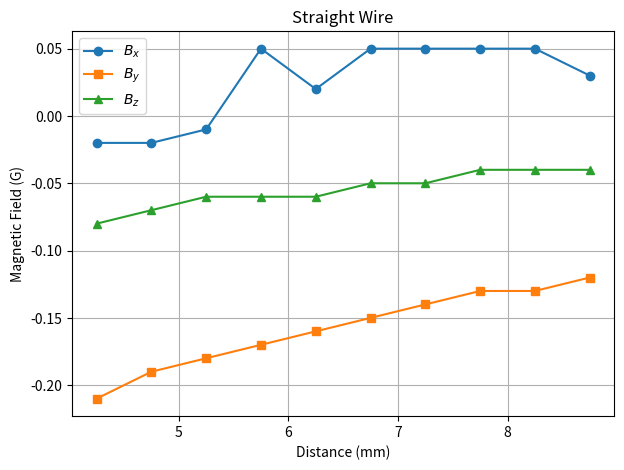
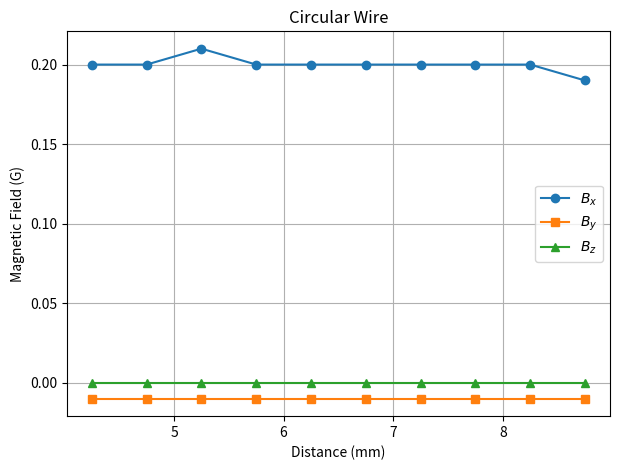
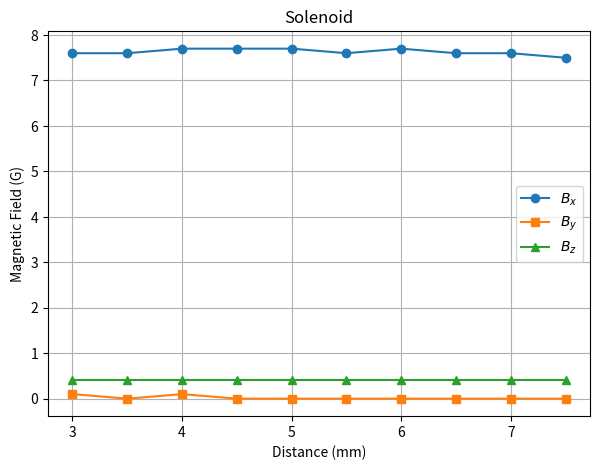
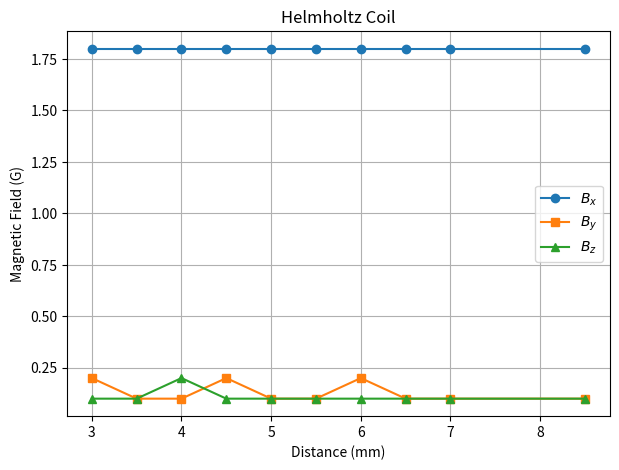

Recreate these plots in Python, in order.
import matplotlib.pyplot as plt

# 데이터셋 정의
datasets = {
    "Straight Wire": {
        "distance": [4.25, 4.75, 5.25, 5.75, 6.25, 6.75, 7.25, 7.75, 8.25, 8.75],
        "Bx": [-0.020, -0.020, -0.010, 0.050, 0.020, 0.050, 0.050, 0.050, 0.050, 0.030],
        "By": [-0.210, -0.190, -0.180, -0.170, -0.160, -0.150, -0.140, -0.130, -0.130, -0.120],
        "Bz": [-0.080, -0.070, -0.060, -0.060, -0.060, -0.050, -0.050, -0.040, -0.040, -0.040],
    },
    "Circular Wire": {
        "distance": [4.25, 4.75, 5.25, 5.75, 6.25, 6.75, 7.25, 7.75, 8.25, 8.75],
        "Bx": [0.200, 0.200, 0.210, 0.200, 0.200, 0.200, 0.200, 0.200, 0.200, 0.190],
        "By": [-0.010]*10,
        "Bz": [0.000]*10,
    },
    "Solenoid": {
        "distance": [3.0, 3.5, 4.0, 4.5, 5.0, 5.5, 6.0, 6.5, 7.0, 7.5],
        "Bx": [7.6, 7.6, 7.7, 7.7, 7.7, 7.6, 7.7, 7.6, 7.6, 7.5],
        "By": [0.1, 0.0, 0.1, 0.0, 0.0, 0.0, 0.0, 0.0, 0.0, 0.0],
        "Bz": [0.4]*10,
    },
    "Helmholtz Coil": {
        "distance": [3.0, 3.5, 4.0, 4.5, 5.0, 5.5, 6.0, 6.5, 7.0, 8.5],
        "Bx": [1.8]*10,
        "By": [0.2, 0.1, 0.1, 0.2, 0.1, 0.1, 0.2, 0.1, 0.1, 0.1],
        "Bz": [0.1, 0.1, 0.2, 0.1, 0.1, 0.1, 0.1, 0.1, 0.1, 0.1],
    }
}

# 그래프 저장용 리스트
figures = []

# 각각 개별 그래프 그리기
for title, data in datasets.items():
    fig, ax = plt.subplots(figsize=(7, 5))
    ax.plot(data["distance"], data["Bx"], marker='o', label="$B_x$")
    ax.plot(data["distance"], data["By"], marker='s', label="$B_y$")
    ax.plot(data["distance"], data["Bz"], marker='^', label="$B_z$")
    ax.set_title(f"{title}")
    ax.set_xlabel("Distance (mm)")
    ax.set_ylabel("Magnetic Field (G)")
    ax.legend()
    ax.grid(True)
    figures.append(fig)


